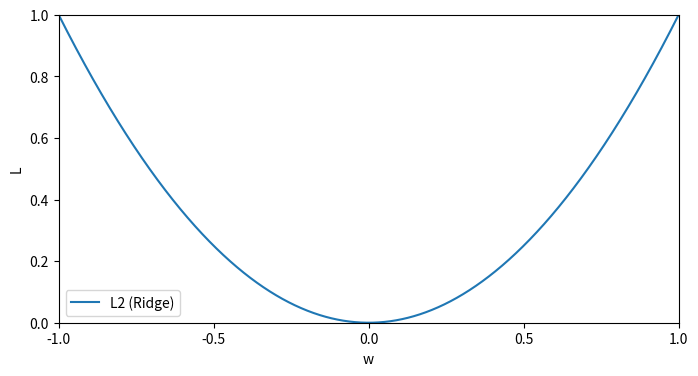

Write Python code to recreate this figure.
# coding=utf-8
import matplotlib.pyplot as plt
import numpy as np
import math

'''
# paint 2018-10-26-ml-overall-bayes-x.png
def func1(xl):
    y = []
    y_sum = 0
    for x in xl:
        val = x * x * math.pow(math.e, -(x - 0.5) *(x - 0.5) / (2 * 0.1 * 0.1)) / (math.sqrt(2 * math.pi) * 0.1)
        y.append(val)
        y_sum += 0.001 * val
    for i in range(len(y)):
        y[i] /= y_sum
    return y

def func2(xl):
    y = []
    for x in xl:
        y.append(math.pow(math.e, -(x - 0.5) * (x - 0.5) / (2 * 0.1 * 0.1)) / (math.sqrt(2 * math.pi) * 0.1))
    return y

def func3(xl):
    y = []
    y_sum = 0
    for x in xl:
        val = math.pow(x, 100) * math.pow(math.e, -(x - 0.5) *(x - 0.5) / (2 * 0.1 * 0.1)) / (math.sqrt(2 * math.pi) * 0.1)
        y.append(val)
        y_sum += 0.001 * val
    for i in range(len(y)):
        y[i] /= y_sum * 10
    return y

plt.figure(figsize=(8, 4))
plt.xlabel('θ')
plt.ylabel('P(θ)')
x_ = np.arange(0,1,0.001)

y_ = func1(x_)
y1_ = func2(x_)
y2_ = func3(x_)

plt.plot(x_, y1_, label='Prior Distribution')
plt.plot(x_, y_, label='K=2 Posterior Distribution')
plt.plot(x_, y2_, label='K=100 Posterior Distribution')

# 设置x坐标轴刻度,
plt.xticks(np.arange(0,1.000001,0.1))
# 设置y坐标轴刻度及标签, $$是设置字体
#plt.yticks(np.linspace(0, 0.12, 7), np.linspace(0, 12, 7))
# 获取当前的坐标轴, gca = get current axis
ax = plt.gca()
# 设置x坐标轴为下边框
ax.xaxis.set_ticks_position('bottom')
# 设置y坐标轴为左边框
ax.yaxis.set_ticks_position('left')
plt.xlim(0, 1)
plt.ylim(0, 6)
plt.grid(True)
plt.legend()
plt.show()
'''

'''
# paint decision loss function curve
def func1(xl):
    y = []
    for x in xl:
        val = 0 if x >= 0 else 1
        y.append(val)
    return y

def func2(xl):
    y = []
    for x in xl:
        y.append(max(0, 1-x))
    return y

def func3(xl):
    y = []
    for x in xl:
        y.append(math.log2(1+math.e**(-x)))
    return y

def func4(xl):
    y = []
    for x in xl:
        y.append(math.e**(-x))
    return y

def func5(xl):
    y = []
    for x in xl:
        y.append(max(0, -x))
    return y

x_ = np.arange(-20,20,0.001)
y_ = func1(x_)
y1_ = func2(x_)
y2_ = func3(x_)
y3_ = func4(x_)
y4_ = func5(x_)
plt.figure(figsize=(12, 4.5))

plt.subplot(121)
plt.xlabel('y · f(x)')
plt.ylabel('L(y, f(x))')
plt.plot(x_, y_, label='0-1 loss')
plt.plot(x_, y1_, label='Hinge loss')
plt.plot(x_, y2_, label='log loss')
plt.plot(x_, y3_, label='exponential loss')
plt.plot(x_, y4_, label='perceptron loss')
# 设置x坐标轴刻度,
plt.xticks(range(-3, 4))
# 设置y坐标轴刻度及标签, $$是设置字体
#plt.yticks(np.linspace(0, 0.12, 7), np.linspace(0, 12, 7))
# 获取当前的坐标轴, gca = get current axis
ax = plt.gca()
# 设置x坐标轴为下边框
ax.xaxis.set_ticks_position('bottom')
# 设置y坐标轴为左边框
ax.yaxis.set_ticks_position('left')
plt.xlim(-3, 3)
plt.ylim(0, 5)
plt.legend()

plt.subplot(122)
plt.xlabel('y · f(x)')
plt.ylabel('L(y, f(x))')
plt.plot(x_, y_, label='0-1 loss')
plt.plot(x_, y1_, label='Hinge loss')
plt.plot(x_, y2_, label='log loss')
plt.plot(x_, y3_, label='exponential loss')
plt.plot(x_, y4_, label='perceptron loss')
# 设置x坐标轴刻度,
plt.xticks(range(-20, 21, 5))
# 设置y坐标轴刻度及标签, $$是设置字体
#plt.yticks(np.linspace(0, 0.12, 7), np.linspace(0, 12, 7))
# 获取当前的坐标轴, gca = get current axis
ax = plt.gca()
# 设置x坐标轴为下边框
ax.xaxis.set_ticks_position('bottom')
# 设置y坐标轴为左边框
ax.yaxis.set_ticks_position('left')
plt.xlim(-20, 20)
plt.ylim(0, 30)
plt.legend()

plt.show()
'''

'''
# paint regression loss function curve
def func1(xl):
    y = []
    for x in xl:
        y.append(x**2)
    return y

def func2(xl):
    y = []
    for x in xl:
        y.append(math.fabs(x))
    return y

def func3(xl):
    y = []
    for x in xl:
        y.append(math.log2(math.cosh(x)))
    return y

def func4(xl):
    y = []
    for x in xl:
        val = 0.5 * x ** 2 if math.fabs(x) < 5 else 5 * (math.fabs(x) - 2.5)
        y.append(val)
    return y

def func5(xl):
    y = []
    for x in xl:
        val = 0 if math.fabs(x) < 1 else math.fabs(x) - 1
        y.append(val)
    return y

def func6(xl):
    y = []
    for x in xl:
        val = (1 - 0.1) * math.fabs(x) if x < 0 else 0.1 * math.fabs(x)
        y.append(val)
    return y

x_ = np.arange(-4,4,0.001)
y_ = func1(x_)
y1_ = func2(x_)
y2_ = func3(x_)
y3_ = func4(x_)
y4_ = func5(x_)
y5_ = func6(x_)
plt.figure(figsize=(8, 4))

plt.xlabel('y - f(x)')
plt.ylabel('L(y, f(x))')
plt.plot(x_, y_, label='squared loss')
plt.plot(x_, y1_, label='absolute loss')
plt.plot(x_, y2_, label='log-cosh loss')
plt.plot(x_, y3_, label='Huber loss(δ=5)')
plt.plot(x_, y4_, label='ϵ−insensitive loss(ϵ=1)')
plt.plot(x_, y5_, label='Quantile loss(γ=0.1)')
# 设置x坐标轴刻度,
plt.xticks(range(-4, 5))
# 设置y坐标轴刻度及标签, $$是设置字体
#plt.yticks(np.linspace(0, 0.12, 7), np.linspace(0, 12, 7))
# 获取当前的坐标轴, gca = get current axis
ax = plt.gca()
# 设置x坐标轴为下边框
ax.xaxis.set_ticks_position('bottom')
# 设置y坐标轴为左边框
ax.yaxis.set_ticks_position('left')
plt.xlim(-4, 4)
plt.ylim(0, 4)
plt.legend()

plt.show()
'''

def func1(xl):
    y = []
    for x in xl:
        y.append(x**2)
    return y

def func2(xl):
    y = []
    for x in xl:
        y.append(math.fabs(x))
    return y

x_ = np.arange(-1,1,0.001)
y_ = func1(x_)
y1_ = func2(x_)
plt.figure(figsize=(8, 4))

plt.xlabel('w')
plt.ylabel('L')
#plt.plot(x_, y1_, label='L1 (Lasso)')
plt.plot(x_, y_, label='L2 (Ridge)')
# 设置x坐标轴刻度,
plt.xticks(np.linspace(-1, 1, 5))
# 设置y坐标轴刻度及标签, $$是设置字体
#plt.yticks(np.linspace(0, 0.12, 7), np.linspace(0, 12, 7))
# 获取当前的坐标轴, gca = get current axis
ax = plt.gca()
# 设置x坐标轴为下边框
ax.xaxis.set_ticks_position('bottom')
# 设置y坐标轴为左边框
ax.yaxis.set_ticks_position('left')
plt.xlim(-1, 1)
plt.ylim(0, 1)
plt.legend()

plt.show()